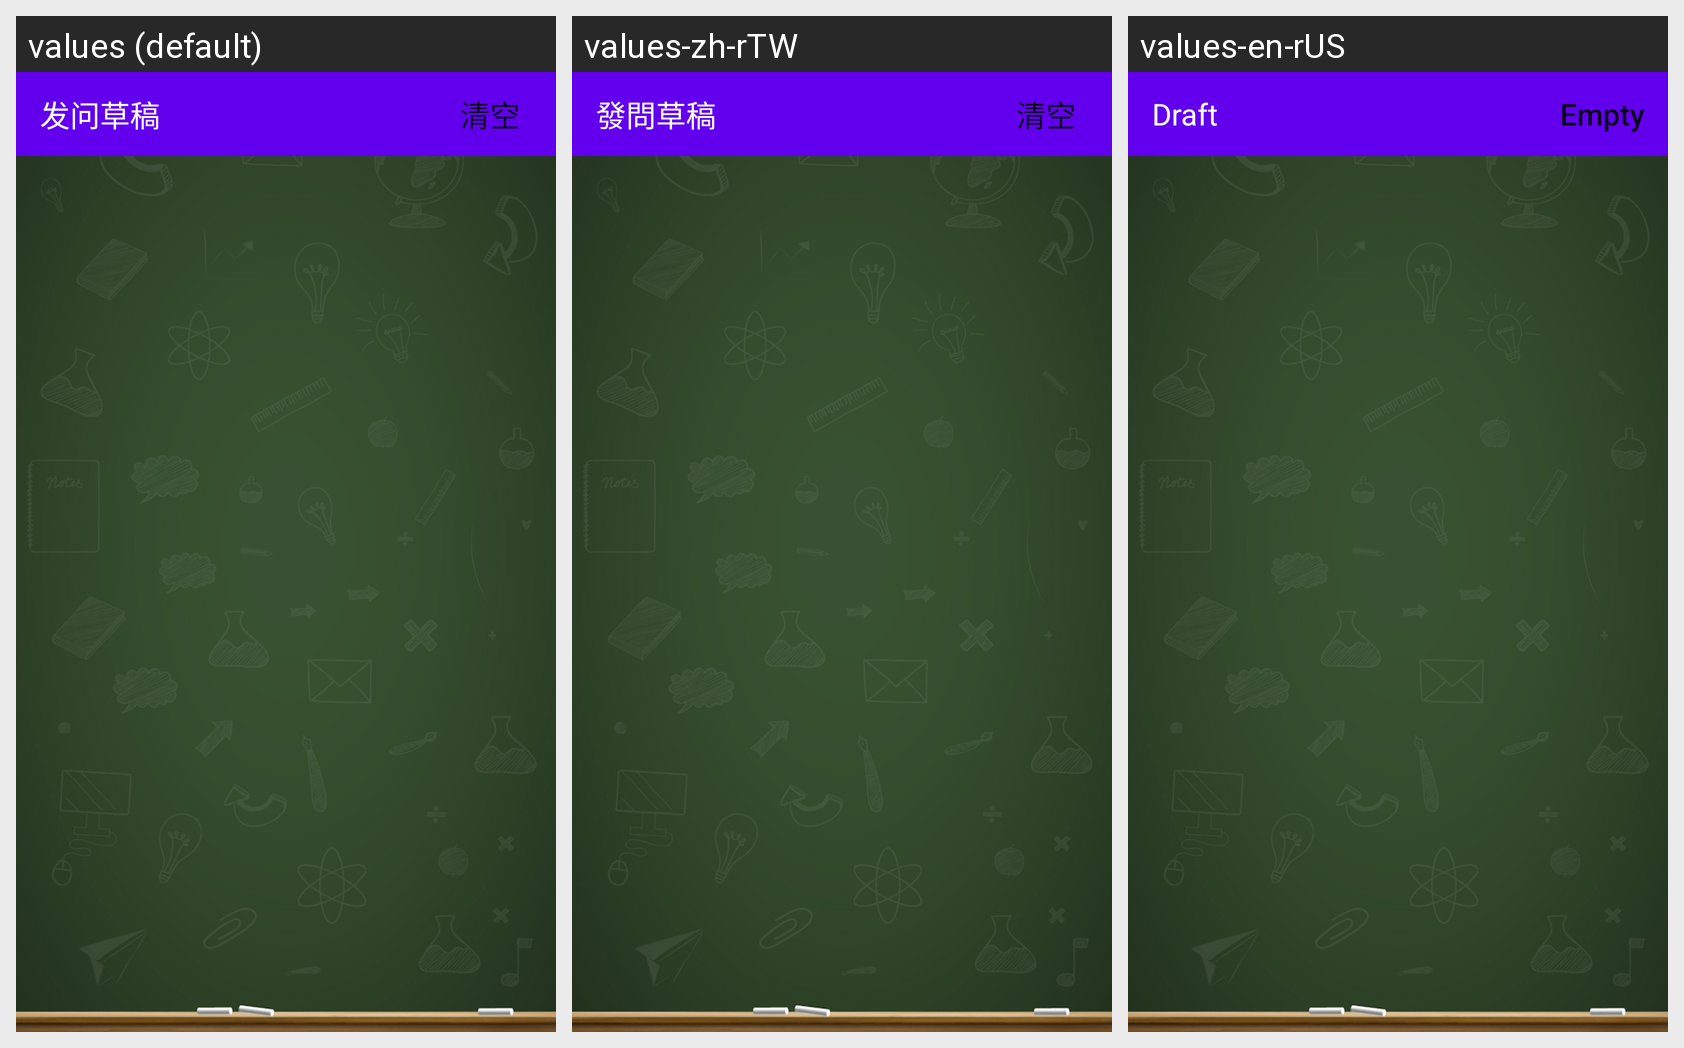

Locale-by-locale string values for the Android screen shown in this grid:
Android screen res/layout/activity_question_draft.xml rendered under 3 locales, left to right: values (default), values-zh-rTW, values-en-rUS. Device: Nexus 5 (rendered at 1080×1920; each locale shown at half size, 540×960, under a caption strip naming it); theme AppTheme.NoActionBar.
Strings drawn on this screen, with the default value and each locale's value (text and hints the layout hard-codes, and strings that could not be matched under every locale, appear in the picture but are not listed):

ask_draft
  values: 发问草稿
  values-zh-rTW: 發問草稿
  values-en-rUS: Draft

draft_empty
  values: 清空
  values-zh-rTW: 清空
  values-en-rUS: Empty
